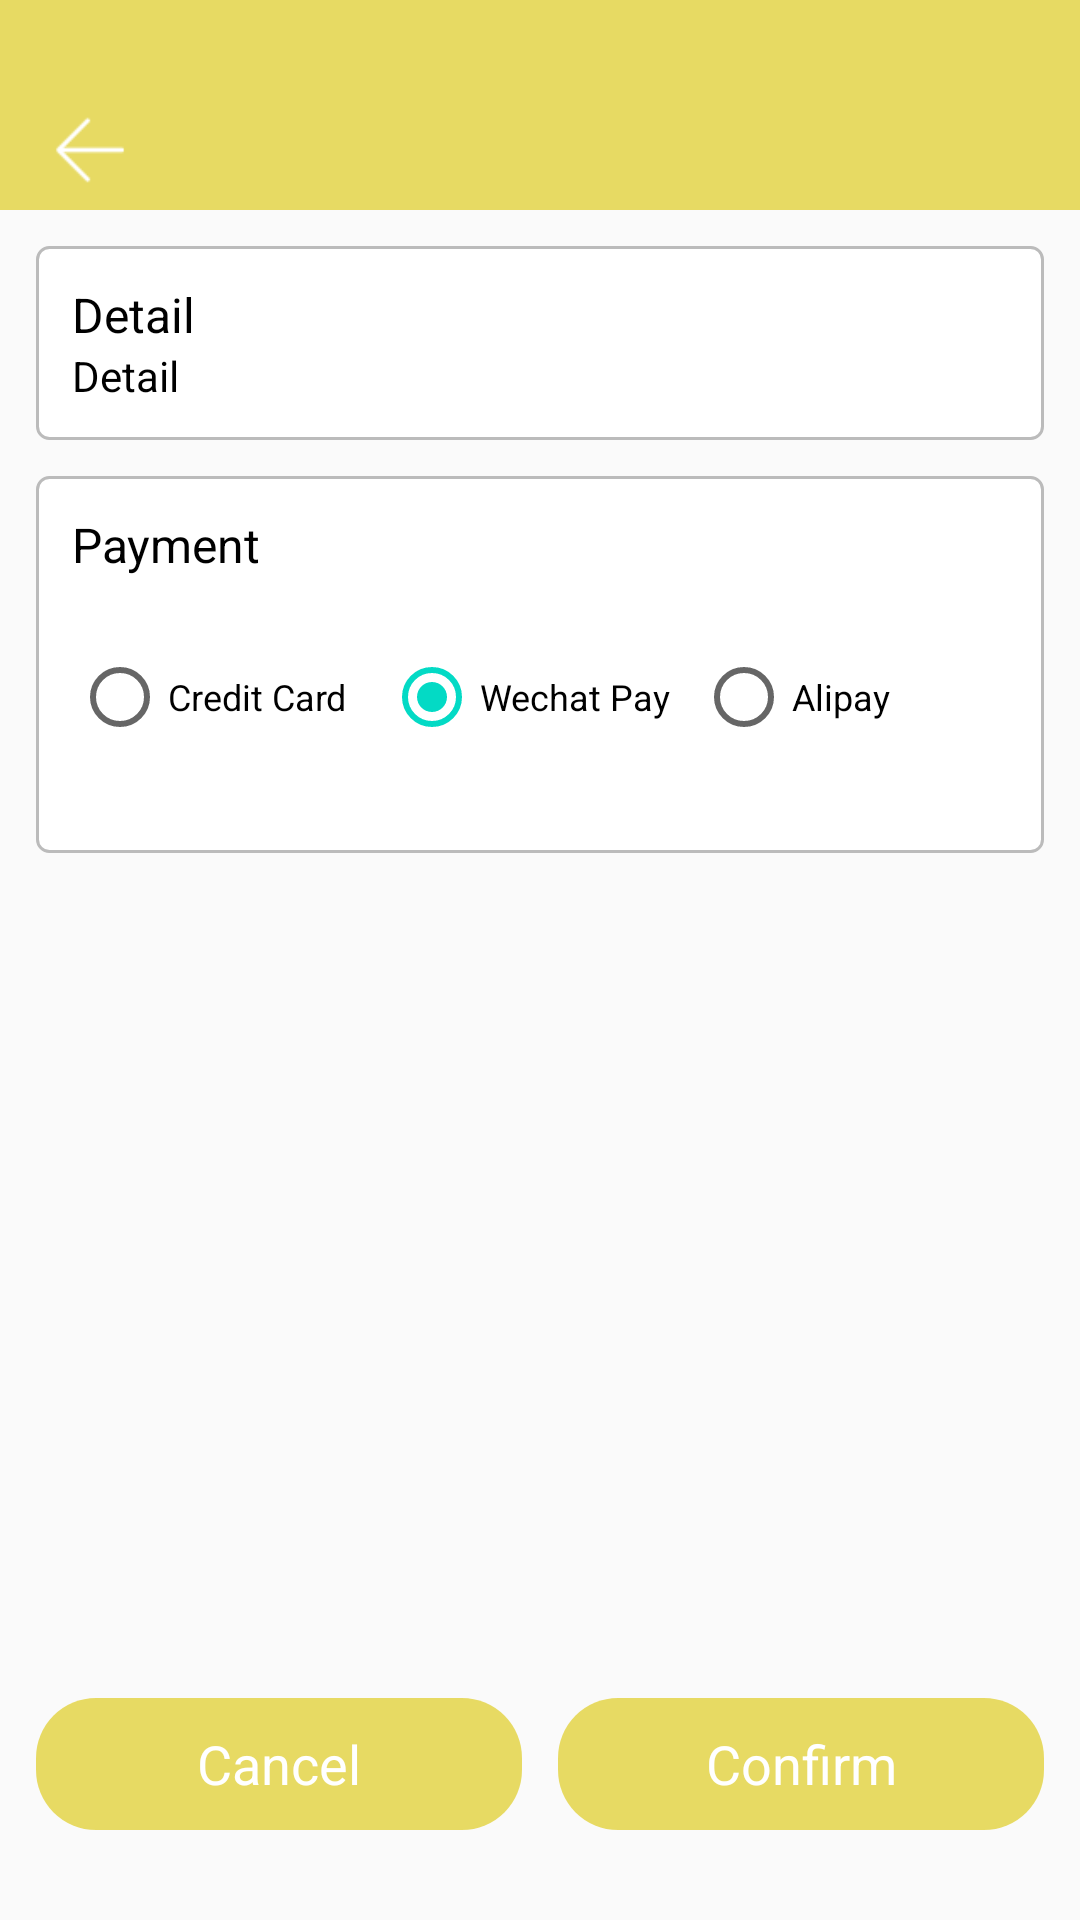

Here is an Android app screen rendered from its layout file. Give the layout XML and the strings, colors and styles it references.
<!-- AndroidManifest.xml: application theme AppTheme -->
<!-- res/layout/activity_select_detail.xml -->
<?xml version="1.0" encoding="utf-8"?>
<LinearLayout xmlns:android="http://schemas.android.com/apk/res/android"
    xmlns:app="http://schemas.android.com/apk/res-auto"
    xmlns:tools="http://schemas.android.com/tools"
    android:layout_width="match_parent"
    android:layout_height="match_parent"
    android:orientation="vertical"
    tools:context=".activities.SelectDetailActivity">

    <include layout="@layout/base_heard_layout" />

    <LinearLayout
        android:layout_width="match_parent"
        android:layout_height="wrap_content"
        android:layout_margin="12dp"
        android:background="@drawable/corners_black_item_shape"
        android:orientation="vertical"
        android:padding="12dp">

        <TextView
            android:layout_width="match_parent"
            android:layout_height="wrap_content"
            android:text="Detail"
            android:textColor="@color/black"
            android:textSize="16sp" />

        <TextView
            android:id="@+id/deailTv"
            android:layout_width="match_parent"
            android:layout_height="wrap_content"
            android:text="Detail"
            android:textColor="@color/black" />

    </LinearLayout>

    <LinearLayout
        android:layout_width="match_parent"
        android:layout_height="wrap_content"
        android:layout_marginLeft="12dp"
        android:layout_marginRight="12dp"
        android:background="@drawable/corners_black_item_shape"
        android:orientation="vertical"
        android:padding="12dp">

        <TextView
            android:layout_width="match_parent"
            android:layout_height="wrap_content"
            android:text="Payment"
            android:textColor="@color/black"
            android:textSize="16sp" />

        <LinearLayout
            android:layout_width="match_parent"
            android:layout_height="80dp"
            android:orientation="horizontal">

            <RadioGroup
                android:id="@+id/rg"
                android:layout_width="match_parent"
                android:layout_height="match_parent"
                android:gravity="center"
                android:orientation="horizontal">

                <RadioButton
                    android:id="@+id/cardTv"
                    android:layout_width="0dp"
                    android:layout_height="match_parent"
                    android:layout_weight="1"
                    android:textSize="12sp"
                    android:text="Credit Card" />

                <RadioButton
                    android:id="@+id/wechatTv"
                    android:layout_width="0dp"
                    android:layout_height="match_parent"
                    android:layout_weight="1"
                    android:checked="true"
                    android:textSize="12sp"
                    android:text="Wechat Pay" />

                <RadioButton
                    android:id="@+id/alipayTv"
                    android:layout_width="0dp"
                    android:layout_height="match_parent"
                    android:layout_weight="1"
                    android:textSize="12sp"
                    android:text="Alipay" />
            </RadioGroup>
        </LinearLayout>

    </LinearLayout>

    <TextView
        android:layout_width="match_parent"
        android:layout_height="0dp"
        android:layout_weight="1" />

    <LinearLayout
        android:layout_width="match_parent"
        android:layout_height="wrap_content"
        android:layout_marginTop="30dp"
        android:layout_marginBottom="30dp"
        android:orientation="horizontal"
        android:gravity="center_vertical">
        <TextView
            android:layout_width="0dp"
            android:layout_weight="1"
            android:layout_height="44dp"
            android:layout_marginLeft="12dp"
            android:background="@drawable/btn_them_bg_20"
            android:gravity="center"
            android:onClick="btnCancleClick"
            android:text="Cancel"
            android:textColor="@color/white"
            android:textSize="18sp" />
        <TextView
            android:layout_width="0dp"
            android:layout_weight="1"
            android:layout_height="44dp"
            android:layout_marginLeft="12dp"
            android:layout_marginRight="12dp"
            android:background="@drawable/btn_them_bg_20"
            android:gravity="center"
            android:onClick="btnOkClick"
            android:text="Confirm"
            android:textColor="@color/white"
            android:textSize="18sp" />

    </LinearLayout>


</LinearLayout>
<!-- res/layout/base_heard_layout.xml (included above) -->
<?xml version="1.0" encoding="utf-8"?>
<LinearLayout xmlns:android="http://schemas.android.com/apk/res/android"
    android:id="@+id/title_lay"
    android:layout_width="match_parent"
    android:layout_height="wrap_content"
    android:background="?attr/colortheme"
    android:orientation="vertical"
    android:paddingLeft="12dp"
    android:paddingRight="12dp">

    <LinearLayout
        android:layout_width="match_parent"
        android:layout_height="40dp"
        android:layout_marginTop="30dp"
        android:gravity="center"
        android:orientation="horizontal">

        <TextView
            android:id="@+id/back_tv"
            android:layout_width="wrap_content"
            android:layout_height="wrap_content"
            android:gravity="center|left"
            android:text="返回"
            android:textColor="@color/white"
            android:textSize="18sp"
            android:textStyle="bold"
            android:visibility="gone" />

        <LinearLayout
            android:id="@+id/back_lay"
            android:layout_width="50dp"
            android:layout_height="50dp"
            android:gravity="center|left">

            <ImageView
                android:layout_width="36dp"
                android:layout_height="36dp"
                android:background="@mipmap/ic_back" />
        </LinearLayout>

        <TextView
            android:id="@+id/title_tv"
            android:layout_width="0dp"
            android:layout_height="wrap_content"
            android:layout_weight="1"
            android:gravity="center"
            android:text=""
            android:textColor="@color/white"
            android:textSize="20sp"
            android:textStyle="bold" />

        <TextView
            android:id="@+id/other_tv"
            android:layout_width="wrap_content"
            android:layout_height="wrap_content"
            android:gravity="center|right"
            android:text="其他"
            android:textColor="@color/white"
            android:textSize="18sp"
            android:textStyle="bold"
            android:visibility="invisible" />

        <ImageView
            android:id="@+id/other_img"
            android:layout_width="wrap_content"
            android:layout_height="wrap_content"
            android:visibility="gone" />
    </LinearLayout>
</LinearLayout>
<!-- resources referenced by this layout -->
<resources>
  <color name="black">#000000</color>
  <color name="white">#FFFFFF</color>
  <!-- drawable btn_them_bg_20 (drawable) -->
  <?xml version="1.0" encoding="utf-8"?>
  <shape xmlns:android="http://schemas.android.com/apk/res/android">
      <solid android:color="?attr/colortheme" />
      <corners android:radius="20dp" />
  </shape>
  <!-- drawable corners_black_item_shape (drawable) -->
  <?xml version="1.0" encoding="utf-8"?>
  <shape xmlns:android="http://schemas.android.com/apk/res/android">
  
      <solid android:color="@color/white" />
      <corners android:radius="4dp" />
      <stroke
          android:width="1dp"
          android:color="@color/gray"/>
  </shape>
  <!-- mipmap ic_back: png bitmap (mipmap-xhdpi, 594 bytes) -->
  <style name="AppTheme" parent="Theme.AppCompat.Light.NoActionBar">
          
          <item name="colorPrimary">@color/colorPrimary</item>
          <item name="colorPrimaryDark">@color/colorPrimaryDark</item>
          <item name="colorAccent">@color/colorAccent</item>
          <item name="colortheme">@color/theme_1</item>
      </style>
  <color name="gray">#BBBBBB</color>
  <color name="colorPrimary">#6200EE</color>
  <color name="colorPrimaryDark">#3700B3</color>
  <color name="colorAccent">#03DAC5</color>
  <color name="theme_1">#E2E6D751</color>
</resources>
